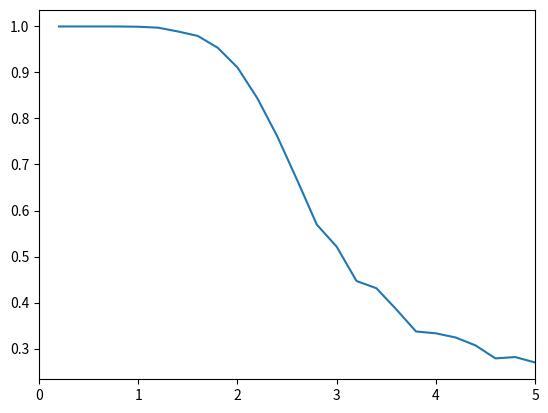

Source code (Python):
# Simulation of the 2D ising model by using the metropolis algorithm
import numpy as np
import matplotlib.pyplot as plt

SPINS_1D = 5 
SPINS_TOTAL = SPINS_1D * SPINS_1D
J = 1  # Interaction energy
k = 1  # Boltzmann constant
# We neglect the external magnetic field B in this ising model simulation
MEASUREMENTS = 1000


class Lattice:
    """
    The lattice containing up and down spins of 1/2 magnetisatie
    """
    def __init__(self, initialization_method, temperature):
        if initialization_method == 'down':
            init_lattice = np.zeros((SPINS_1D, SPINS_1D), dtype=np.int8)
            init_lattice[init_lattice == 0] = -1
            self.lattice = init_lattice
        elif initialization_method == 'up':
            self.lattice = np.ones((SPINS_1D, SPINS_1D), dtype=np.int8)
        elif initialization_method == 'random':
            init_lattice = np.random.randint(0, 2, size=(SPINS_1D, SPINS_1D),
                    dtype = np.int8) 
            init_lattice[init_lattice == 0] = -1
            self.lattice = init_lattice
        else:
            sys.exit('no valid name for initialization lattice; use:'
                     'up/down/random')
        self.determine_energy()
        self.determine_magnetization()
        # Acceptance ratio is equal to 1 if new state is lower or equal in
        # energy otherwise it is equal to the underneath exponential
        # The energy difference is rewritten by plugging
        # in the energy update rule. 
        # Exponential is initialized here with all possible energy update
        # values because recalculating everytime is expensive.
        self.acceptance_ratio = np.exp(-2 * 1/temperature *\
                                       J * np.array([2, 4]))
        self.thermalized = False


    def determine_energy(self):
        # Using periodic boundary conditions 
        self.energy = 0
        for itSpinRow in range(len(self.lattice)):
            for itSpinCol in range(len(self.lattice)):
                center_spin = self.lattice[itSpinRow, itSpinCol]
                nearest_neighbour_spins = self.lattice[(itSpinRow+1) % SPINS_1D, itSpinCol]\
                    + self.lattice[itSpinRow, (itSpinCol+1) % SPINS_1D]\
                    + self.lattice[(itSpinRow + SPINS_1D -1) % SPINS_1D,
                              itSpinCol]\
                    + self.lattice[itSpinRow, (itSpinCol + SPINS_1D - 1) %
                              SPINS_1D]
                self.energy += -nearest_neighbour_spins * center_spin

    def determine_magnetization(self):
        self.magnetization = np.sum(self.lattice)
    
    def single_sweep_metropolis_algorithm(self):
        """
        Single sweep i.e. evolution of the lattice with the metropolis
        algorithm
        """
        for itSpin in range(SPINS_TOTAL):
            random_row = np.random.randint(0, SPINS_1D)
            random_column = np.random.randint(0, SPINS_1D)
            spin = self.lattice[random_row, random_column]
            nearest_neighbour_spins = self.lattice[(random_row+1) % SPINS_1D, random_column]\
                    + self.lattice[random_row, (random_column+1) % SPINS_1D]\
                    + self.lattice[(random_row + SPINS_1D - 1) % SPINS_1D,
                              random_column]\
                    + self.lattice[random_row, (random_column + SPINS_1D - 1) %
                              SPINS_1D]
            energy_difference_with_new_state = 2 * J * spin * nearest_neighbour_spins
            if energy_difference_with_new_state <= 0:
                self.lattice[random_row, random_column] = -spin
                self.energy += energy_difference_with_new_state
                self.magnetization += 2 * self.lattice[random_row, random_column] 
            elif energy_difference_with_new_state > 0:
                if self.acceptance_ratio[int(spin * nearest_neighbour_spins / 2 - 1)]\
                   > np.random.rand():
                    self.lattice[random_row, random_column] = -spin
                    self.energy += energy_difference_with_new_state
                    self.magnetization += 2 * self.lattice[random_row, random_column] 

    def thermalization(self, iteration_until_thermalization):
        for it in range(iteration_until_thermalization):
            self.single_sweep_metropolis_algorithm()
        self.thermalized = True


if __name__ == '__main__':
    temperatureList = np.arange(0.2, 5.2, 0.2)
    # Before measurements are made allow the system to evolve into thermal
    # equilibrium (thermalization)
    # TODO: around the critical temperature (here, T=2.269), increase
    #       thermalization time due to critical slowing down
    thermalizationList = np.repeat(200, len(temperatureList)) 

    magnetizationMeasurements = np.empty((len(temperatureList), MEASUREMENTS))
    energyMeasurements =  np.empty((len(temperatureList), MEASUREMENTS))
    for element, temperature in enumerate(temperatureList):
        lattice = Lattice('up', temperature)
        print('temperature: ', temperature)
        if lattice.thermalized == False:
            lattice.thermalization(thermalizationList[element])
        if lattice.thermalized == True:
            for it in range(MEASUREMENTS):
                magnetizationMeasurements[element, it] = lattice.magnetization
                energyMeasurements[element, it] = lattice.energy
                lattice.single_sweep_metropolis_algorithm()
    
    # Due to that all spins up and down carry the same energy, fluctuations
    # will sometimes kick after a sweep all spins to up or down. Therefore we
    # take the absolute value
    meanMagnetization = np.mean(np.absolute(magnetizationMeasurements),
                                axis=1) / SPINS_TOTAL 

    plt.plot(temperatureList, meanMagnetization)
    plt.xlim([0, 5])
    plt.show()
